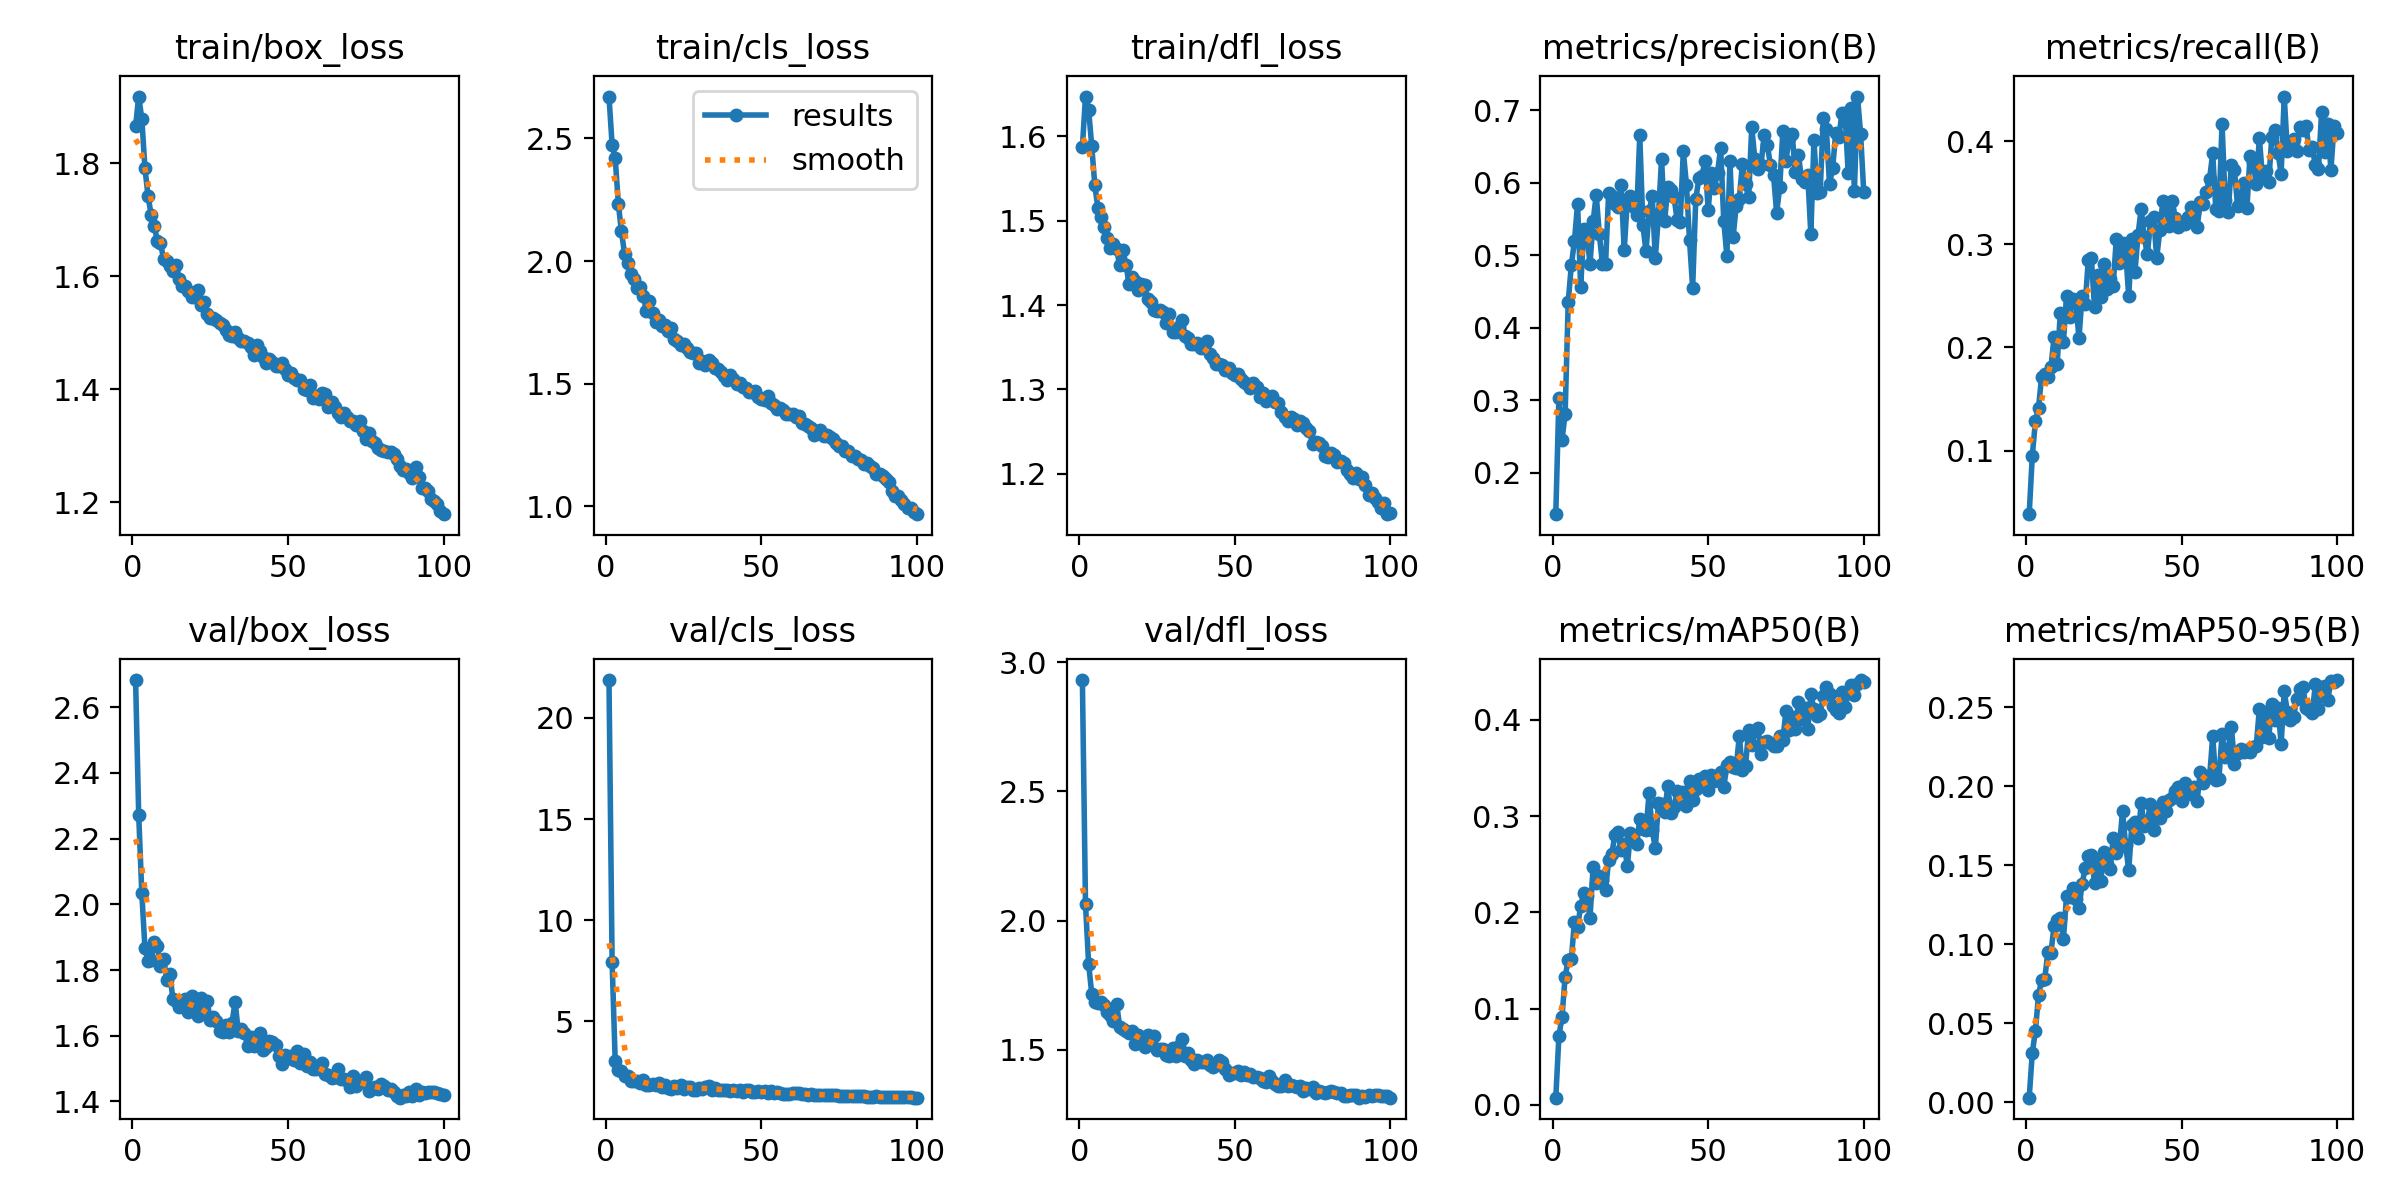

The table this chart was drawn from, first rows:
epoch, time, train/box_loss, train/cls_loss, train/dfl_loss, metrics/precision(B), metrics/recall(B), metrics/mAP50(B), metrics/mAP50-95(B), val/box_loss, val/cls_loss, val/dfl_loss, lr/pg0, lr/pg1, lr/pg2
1, 71.31, 1.865, 2.67, 1.587, 0.1427, 0.03855, 0.00756, 0.00298, 2.683, 21.87, 2.931, 0.07016, 0.003316, 0.003316
2, 137.7, 1.918, 2.475, 1.647, 0.3024, 0.09508, 0.07121, 0.03139, 2.273, 7.949, 2.063, 0.04009, 0.006583, 0.006583
3, 202.1, 1.879, 2.419, 1.631, 0.2455, 0.1286, 0.09163, 0.04526, 2.034, 3.016, 1.834, 0.009962, 0.009785, 0.009785
4, 303.5, 1.792, 2.234, 1.588, 0.2808, 0.1418, 0.133, 0.06775, 1.868, 2.593, 1.717, 0.009703, 0.009703, 0.009703
5, 368, 1.742, 2.121, 1.542, 0.4358, 0.1716, 0.1508, 0.07764, 1.827, 2.555, 1.685, 0.009604, 0.009604, 0.009604
6, 432.9, 1.709, 2.03, 1.515, 0.4861, 0.174, 0.1514, 0.0782, 1.832, 2.284, 1.683, 0.009505, 0.009505, 0.009505
7, 530.2, 1.689, 1.992, 1.505, 0.5194, 0.1716, 0.1905, 0.09502, 1.886, 2.289, 1.686, 0.009406, 0.009406, 0.009406
8, 592.7, 1.662, 1.947, 1.492, 0.571, 0.1807, 0.1843, 0.09464, 1.873, 2.068, 1.675, 0.009307, 0.009307, 0.009307
9, 654.3, 1.658, 1.925, 1.48, 0.456, 0.2104, 0.2069, 0.1118, 1.813, 2.068, 1.646, 0.009208, 0.009208, 0.009208
10, 716.2, 1.631, 1.892, 1.468, 0.5363, 0.1845, 0.2196, 0.1155, 1.835, 2.034, 1.636, 0.009109, 0.009109, 0.009109
11, 777.8, 1.627, 1.893, 1.473, 0.5293, 0.233, 0.2168, 0.1165, 1.769, 1.96, 1.613, 0.00901, 0.00901, 0.00901
12, 840.1, 1.618, 1.858, 1.466, 0.4881, 0.2052, 0.1943, 0.1031, 1.788, 2.1, 1.678, 0.008911, 0.008911, 0.008911
13, 902.6, 1.61, 1.798, 1.447, 0.5466, 0.2498, 0.2472, 0.1302, 1.712, 1.839, 1.59, 0.008812, 0.008812, 0.008812
14, 964.2, 1.619, 1.839, 1.466, 0.5831, 0.2299, 0.2303, 0.1301, 1.706, 1.87, 1.581, 0.008713, 0.008713, 0.008713
15, 1025, 1.596, 1.79, 1.448, 0.5285, 0.2471, 0.2381, 0.1354, 1.688, 1.907, 1.572, 0.008614, 0.008614, 0.008614
16, 1098, 1.583, 1.75, 1.425, 0.488, 0.2446, 0.2334, 0.1289, 1.701, 1.848, 1.566, 0.008515, 0.008515, 0.008515
17, 1161, 1.583, 1.76, 1.433, 0.4882, 0.2088, 0.2229, 0.123, 1.712, 1.933, 1.573, 0.008416, 0.008416, 0.008416
18, 1222, 1.573, 1.737, 1.429, 0.5863, 0.2497, 0.2546, 0.1379, 1.673, 1.745, 1.522, 0.008317, 0.008317, 0.008317
19, 1288, 1.563, 1.74, 1.417, 0.5812, 0.2417, 0.2602, 0.1482, 1.721, 1.876, 1.557, 0.008218, 0.008218, 0.008218
20, 1349, 1.563, 1.713, 1.425, 0.5708, 0.2847, 0.2806, 0.156, 1.682, 1.73, 1.536, 0.008119, 0.008119, 0.008119
21, 1411, 1.575, 1.726, 1.424, 0.5665, 0.2863, 0.2837, 0.1564, 1.661, 1.659, 1.513, 0.00802, 0.00802, 0.00802
22, 1472, 1.549, 1.684, 1.407, 0.5961, 0.2388, 0.2643, 0.1387, 1.714, 1.805, 1.559, 0.007921, 0.007921, 0.007921
23, 1589, 1.555, 1.674, 1.403, 0.5067, 0.2701, 0.2709, 0.1519, 1.67, 1.715, 1.537, 0.007822, 0.007822, 0.007822
24, 1658, 1.534, 1.657, 1.394, 0.5767, 0.2492, 0.2477, 0.1401, 1.706, 1.872, 1.552, 0.007723, 0.007723, 0.007723
25, 1721, 1.527, 1.66, 1.393, 0.5815, 0.2805, 0.2824, 0.1581, 1.648, 1.662, 1.501, 0.007624, 0.007624, 0.007624
26, 1783, 1.527, 1.646, 1.394, 0.5666, 0.2566, 0.2743, 0.151, 1.657, 1.777, 1.503, 0.007525, 0.007525, 0.007525
27, 1845, 1.522, 1.63, 1.392, 0.5556, 0.2663, 0.2706, 0.1473, 1.646, 1.731, 1.503, 0.007426, 0.007426, 0.007426
28, 1907, 1.517, 1.625, 1.379, 0.6655, 0.26, 0.2974, 0.1669, 1.613, 1.618, 1.482, 0.007327, 0.007327, 0.007327
29, 1969, 1.513, 1.626, 1.389, 0.541, 0.3049, 0.2863, 0.1577, 1.613, 1.628, 1.475, 0.007228, 0.007228, 0.007228
30, 2033, 1.506, 1.583, 1.368, 0.5053, 0.2814, 0.2858, 0.1613, 1.632, 1.7, 1.508, 0.007129, 0.007129, 0.007129
31, 2095, 1.497, 1.592, 1.368, 0.5603, 0.3015, 0.3237, 0.1842, 1.612, 1.662, 1.476, 0.00703, 0.00703, 0.00703
32, 2156, 1.495, 1.578, 1.374, 0.5809, 0.2931, 0.2853, 0.163, 1.639, 1.739, 1.514, 0.006931, 0.006931, 0.006931
33, 2218, 1.502, 1.595, 1.383, 0.4962, 0.2496, 0.2667, 0.1467, 1.704, 1.814, 1.541, 0.006832, 0.006832, 0.006832
34, 2279, 1.491, 1.584, 1.363, 0.5544, 0.3049, 0.3134, 0.1756, 1.613, 1.588, 1.476, 0.006733, 0.006733, 0.006733
35, 2341, 1.485, 1.563, 1.361, 0.6322, 0.2729, 0.3126, 0.1772, 1.62, 1.716, 1.489, 0.006634, 0.006634, 0.006634
36, 2404, 1.485, 1.559, 1.353, 0.5471, 0.3092, 0.3044, 0.167, 1.61, 1.601, 1.461, 0.006535, 0.006535, 0.006535
37, 2467, 1.482, 1.547, 1.354, 0.5935, 0.3344, 0.3307, 0.1894, 1.569, 1.604, 1.445, 0.006436, 0.006436, 0.006436
38, 2531, 1.475, 1.533, 1.355, 0.5894, 0.3067, 0.3036, 0.1745, 1.597, 1.618, 1.46, 0.006337, 0.006337, 0.006337
39, 2593, 1.462, 1.514, 1.349, 0.5806, 0.2901, 0.3094, 0.1779, 1.569, 1.613, 1.453, 0.006238, 0.006238, 0.006238
40, 2655, 1.478, 1.535, 1.35, 0.5487, 0.3227, 0.3254, 0.1886, 1.573, 1.56, 1.452, 0.006139, 0.006139, 0.006139
41, 2717, 1.467, 1.519, 1.357, 0.546, 0.3266, 0.3137, 0.1725, 1.608, 1.627, 1.461, 0.00604, 0.00604, 0.00604
42, 2779, 1.457, 1.499, 1.342, 0.6431, 0.2868, 0.3249, 0.1856, 1.558, 1.579, 1.442, 0.005941, 0.005941, 0.005941
43, 2840, 1.447, 1.504, 1.338, 0.5972, 0.3135, 0.3104, 0.1795, 1.566, 1.623, 1.433, 0.005842, 0.005842, 0.005842
44, 2903, 1.454, 1.486, 1.33, 0.5205, 0.342, 0.3365, 0.1898, 1.585, 1.503, 1.443, 0.005743, 0.005743, 0.005743
45, 2965, 1.448, 1.482, 1.33, 0.455, 0.3332, 0.3168, 0.1842, 1.581, 1.598, 1.459, 0.005644, 0.005644, 0.005644
46, 3026, 1.442, 1.468, 1.329, 0.5769, 0.3175, 0.3283, 0.1913, 1.573, 1.599, 1.451, 0.005545, 0.005545, 0.005545
47, 3088, 1.442, 1.466, 1.323, 0.6059, 0.3414, 0.3384, 0.1924, 1.537, 1.501, 1.427, 0.005446, 0.005446, 0.005446
48, 3149, 1.447, 1.469, 1.325, 0.6098, 0.3254, 0.333, 0.1967, 1.515, 1.503, 1.401, 0.005347, 0.005347, 0.005347
49, 3212, 1.436, 1.447, 1.32, 0.6299, 0.3163, 0.3412, 0.1995, 1.541, 1.556, 1.412, 0.005248, 0.005248, 0.005248
50, 3276, 1.426, 1.437, 1.317, 0.5622, 0.3197, 0.3273, 0.1907, 1.531, 1.5, 1.409, 0.005149, 0.005149, 0.005149
51, 3337, 1.43, 1.433, 1.318, 0.6139, 0.3195, 0.3422, 0.202, 1.537, 1.552, 1.419, 0.00505, 0.00505, 0.00505
52, 3399, 1.419, 1.448, 1.313, 0.5929, 0.3268, 0.3361, 0.1965, 1.527, 1.461, 1.402, 0.004951, 0.004951, 0.004951
53, 3462, 1.417, 1.423, 1.309, 0.6139, 0.3362, 0.3403, 0.195, 1.554, 1.535, 1.414, 0.004852, 0.004852, 0.004852
54, 3524, 1.417, 1.415, 1.307, 0.6478, 0.3312, 0.3455, 0.1996, 1.518, 1.461, 1.403, 0.004753, 0.004753, 0.004753
55, 3586, 1.401, 1.397, 1.302, 0.5474, 0.3166, 0.33, 0.1908, 1.544, 1.521, 1.408, 0.004654, 0.004654, 0.004654
56, 3647, 1.399, 1.402, 1.308, 0.4992, 0.3405, 0.3525, 0.2091, 1.508, 1.468, 1.393, 0.004555, 0.004555, 0.004555
57, 3709, 1.408, 1.392, 1.303, 0.6294, 0.3389, 0.3558, 0.2019, 1.519, 1.428, 1.395, 0.004456, 0.004456, 0.004456
58, 3771, 1.384, 1.376, 1.291, 0.5244, 0.3509, 0.3508, 0.2065, 1.498, 1.405, 1.392, 0.004357, 0.004357, 0.004357
59, 3832, 1.388, 1.375, 1.295, 0.568, 0.3636, 0.3503, 0.2056, 1.5, 1.43, 1.381, 0.004258, 0.004258, 0.004258
60, 3895, 1.383, 1.375, 1.286, 0.5777, 0.3881, 0.383, 0.2317, 1.504, 1.459, 1.375, 0.004159, 0.004159, 0.004159
... 40 more rows
